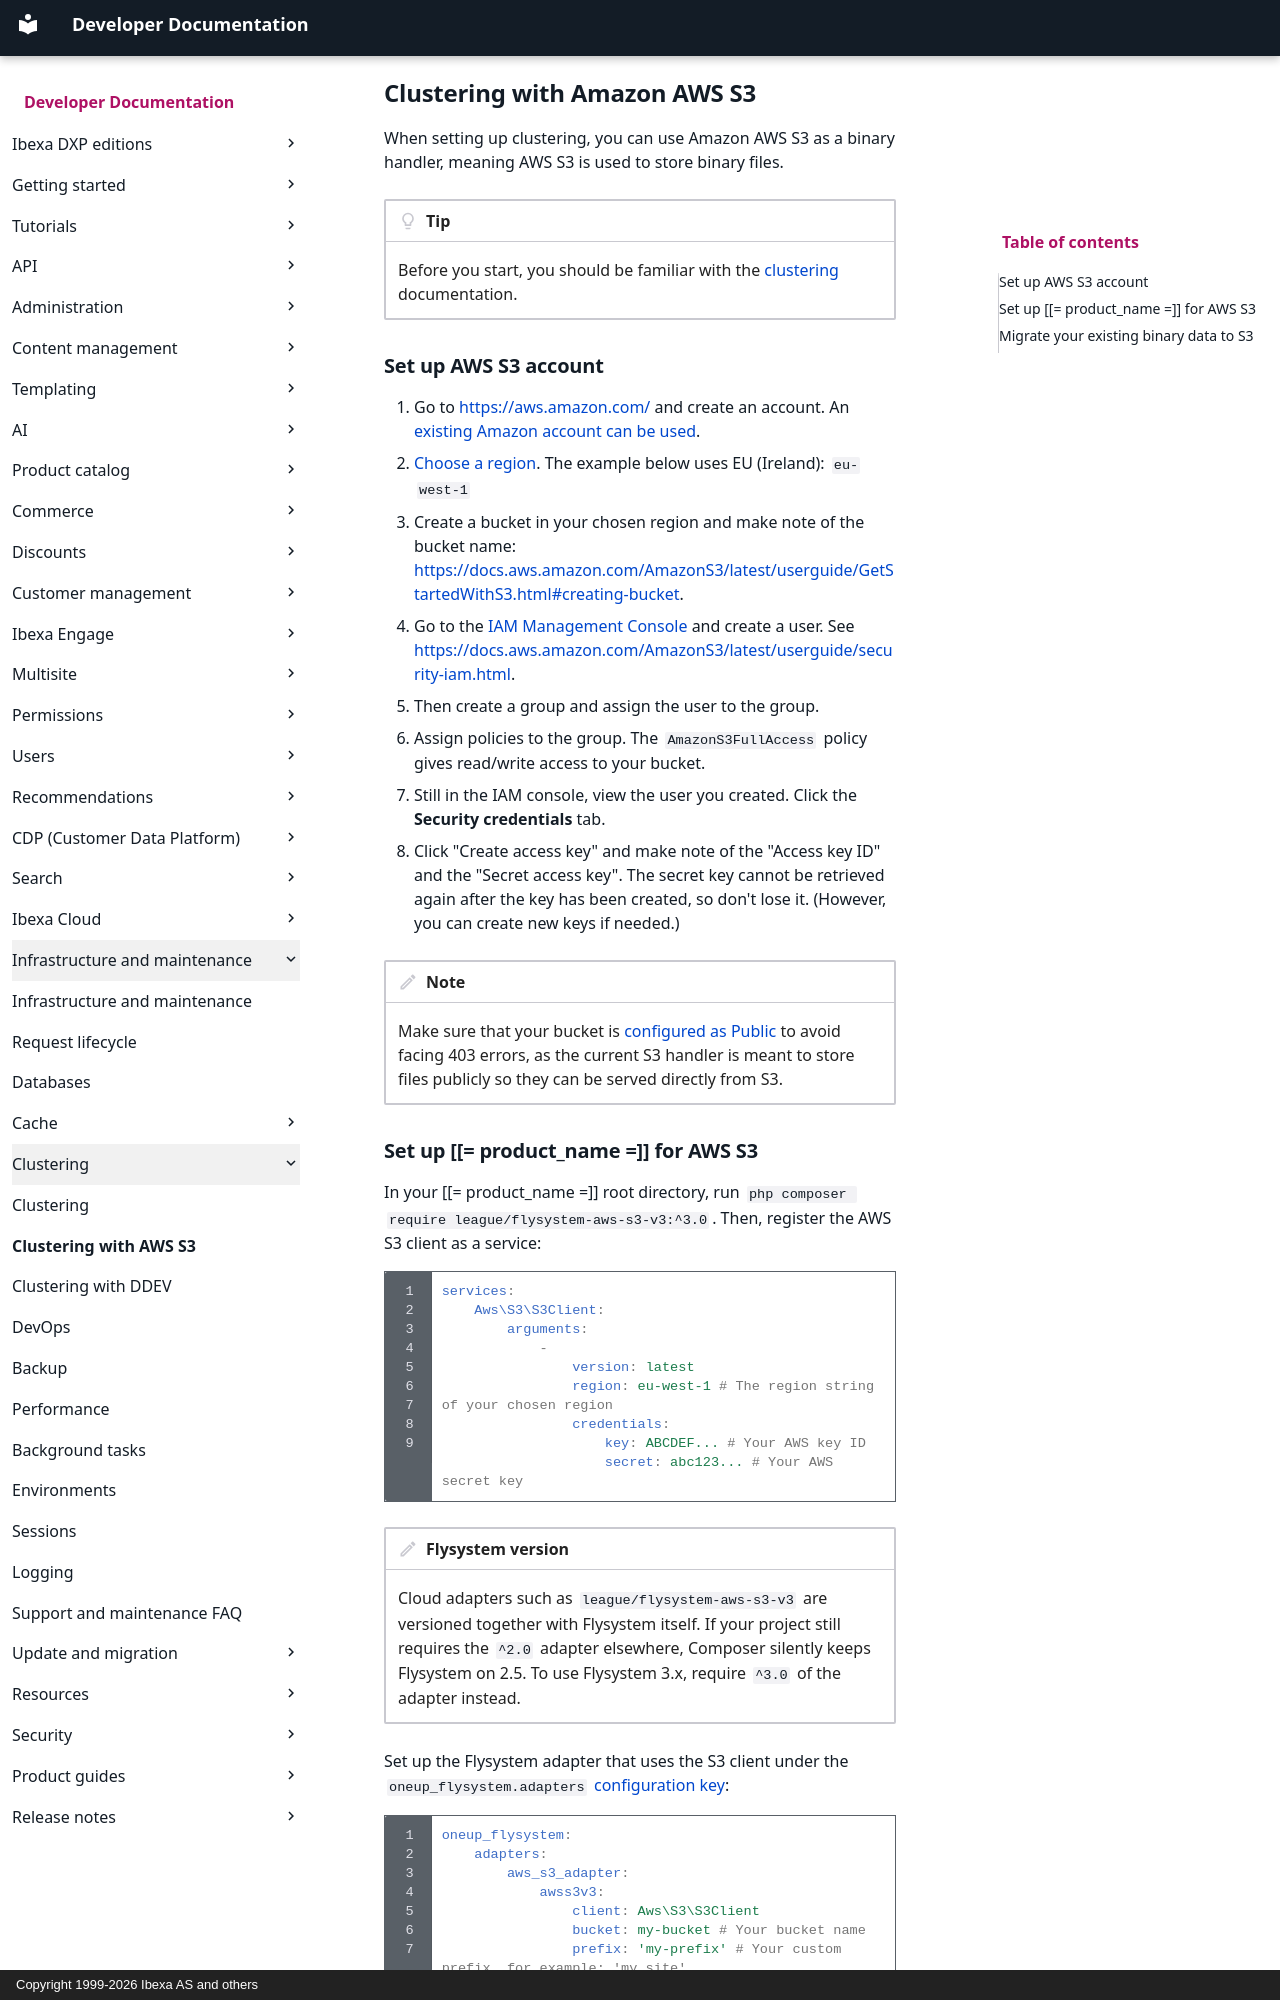

repository: ibexa/documentation-developer · page: infrastructure_and_maintenance/clustering/clustering_with_aws_s3/index.html · generator: mkdocs · copyright: Copyright 1999-2026 Ibexa AS and others

---
description: When you're using a clustering configuration, you can store binary files on Amazon AWS S3.
---

# Clustering with Amazon AWS S3

When setting up clustering, you can use Amazon AWS S3 as a binary handler, meaning AWS S3 is used to store binary files.

!!! tip

    Before you start, you should be familiar with the [clustering](clustering.md) documentation.

## Set up AWS S3 account

1. Go to <https://aws.amazon.com/> and create an account.
An [existing Amazon account can be used](https://docs.aws.amazon.com/AmazonS3/latest/userguide/GetStartedWithS3.html#sign-up-for-aws).
1. [Choose a region](https://docs.aws.amazon.com/storagegateway/latest/vgw/available-regions-intro.html).
The example below uses EU (Ireland): `eu-west-1`
1. Create a bucket in your chosen region and make note of the bucket name:
<https://docs.aws.amazon.com/AmazonS3/latest/userguide/GetStartedWithS3.html#creating-bucket>.
1. Go to the [IAM Management Console](https://console.aws.amazon.com/iam/home#/users) and create a user.
See <https://docs.aws.amazon.com/AmazonS3/latest/userguide/security-iam.html>.
1. Then create a group and assign the user to the group.
1. Assign policies to the group. The `AmazonS3FullAccess` policy gives read/write access to your bucket.
1. Still in the IAM console, view the user you created. Click the **Security credentials** tab.
1. Click "Create access key" and make note of the "Access key ID" and the "Secret access key".
The secret key cannot be retrieved again after the key has been created, so don't lose it.
(However, you can create new keys if needed.)

!!! note

    Make sure that your bucket is [configured as Public](https://docs.aws.amazon.com/AmazonS3/latest/userguide/configuring-block-public-access-bucket.html) to avoid facing 403 errors, as the current S3 handler is meant to store files publicly so they can be served directly from S3.
